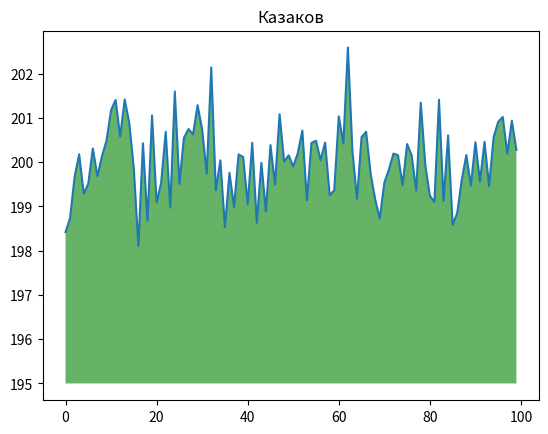

Reproduce this figure in Python.
import numpy as np
from matplotlib import pyplot as plt
ys = 200 + np.random.randn(100)
x = [x for x in range(len(ys))]
plt.plot(x, ys, '-')
plt.fill_between(x, ys, 195, where=(ys > 195), facecolor='g', alpha=0.6)
plt.title("Казаков")
plt.show()
